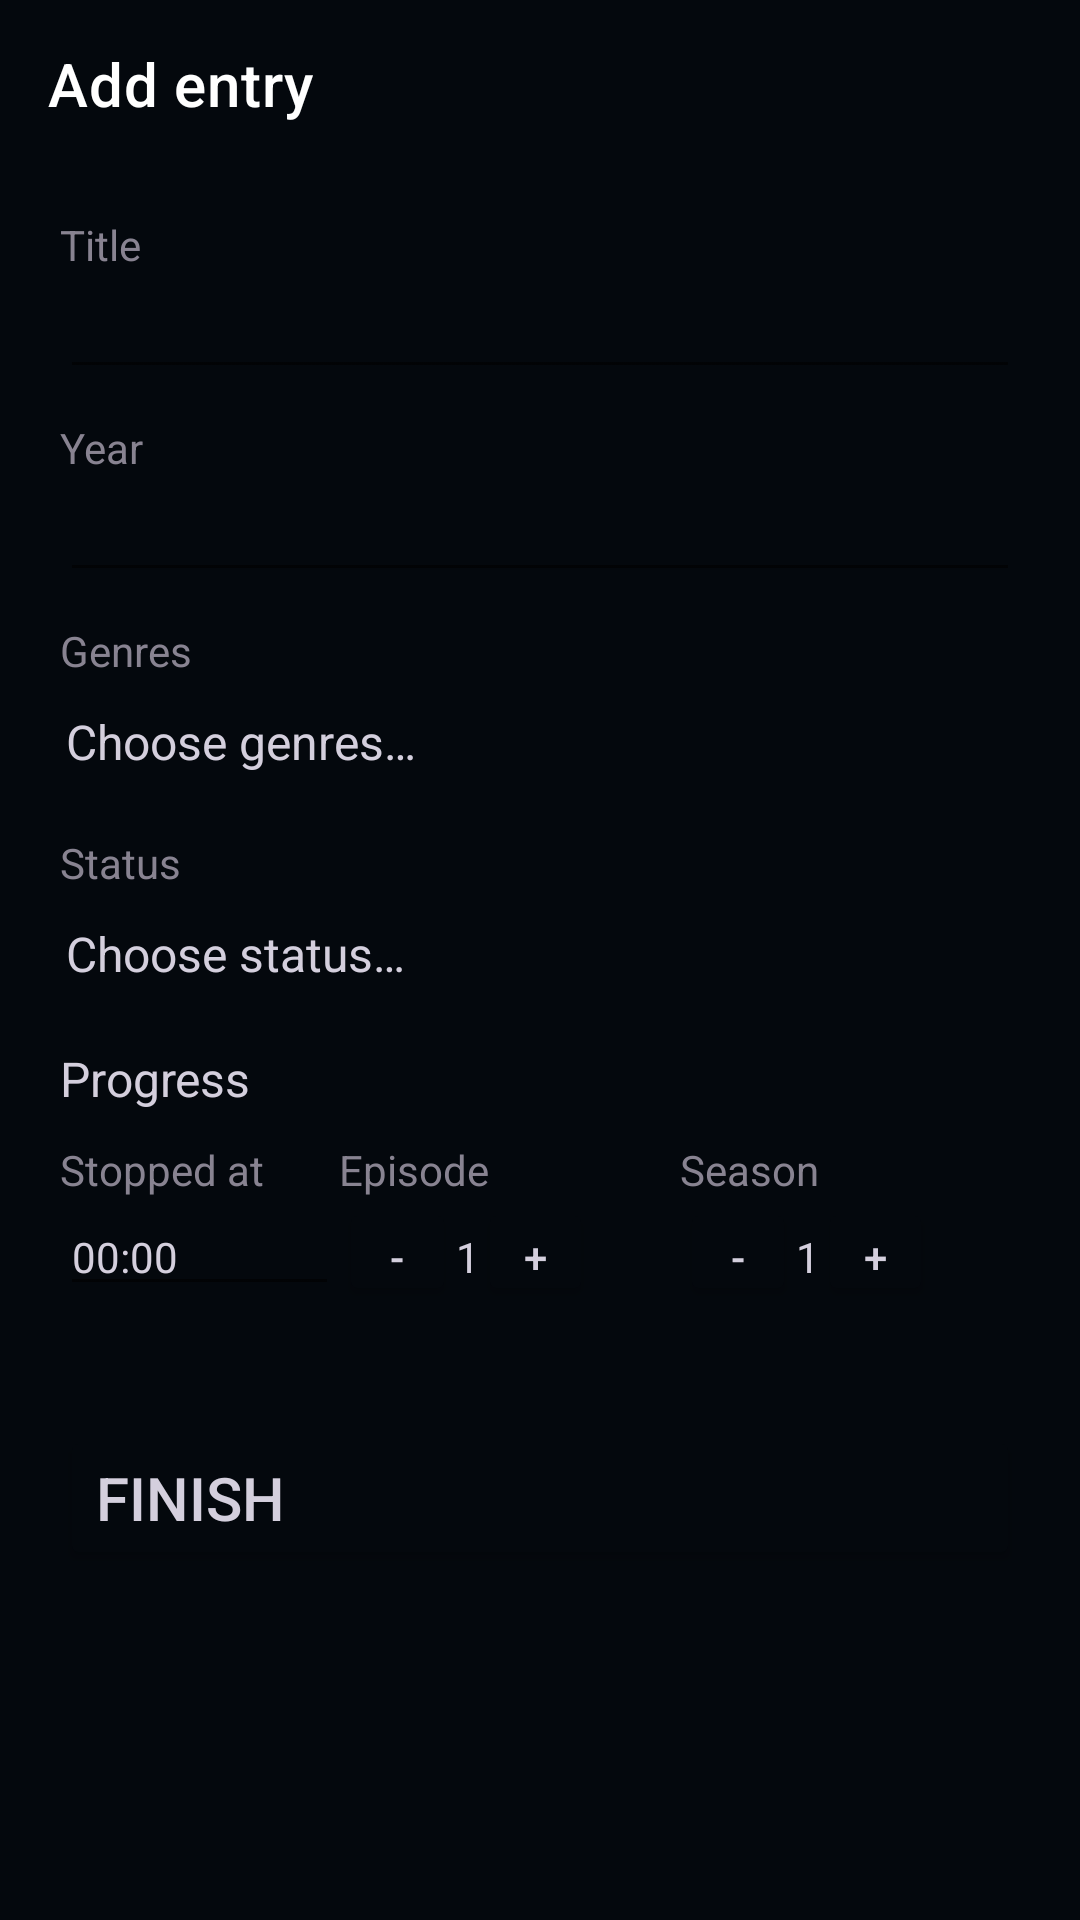

Produce the Android XML layout that renders to this screen, including the resource entries it uses.
<!-- AndroidManifest.xml: activity theme Theme.Kinolist.NoActionBar -->
<!-- res/layout/activity_add_entry.xml -->
<?xml version="1.0" encoding="utf-8"?>
<androidx.constraintlayout.widget.ConstraintLayout xmlns:android="http://schemas.android.com/apk/res/android"
    xmlns:app="http://schemas.android.com/apk/res-auto"
    xmlns:tools="http://schemas.android.com/tools"
    android:layout_width="match_parent"
    android:layout_height="match_parent"
    tools:context=".AddEntryActivity">

    <com.google.android.material.appbar.AppBarLayout
        android:id="@+id/app_bar"
        android:layout_width="match_parent"
        android:layout_height="wrap_content"
        android:theme="@style/Theme.Kinolist.AppBarOverlay"
        app:layout_constraintEnd_toEndOf="parent"
        app:layout_constraintStart_toStartOf="parent"
        app:layout_constraintTop_toTopOf="parent">

        <androidx.appcompat.widget.Toolbar
            android:id="@+id/toolbar"
            android:layout_width="match_parent"
            android:layout_height="?attr/actionBarSize"
            app:popupTheme="@style/Theme.Kinolist.AppBarOverlay"
            app:title="@string/add_entry_title" />

    </com.google.android.material.appbar.AppBarLayout>

    <LinearLayout
        android:layout_width="match_parent"
        android:layout_height="0dp"
        android:layout_marginTop="16dp"
        android:background="@color/background"
        android:orientation="vertical"
        android:layout_marginLeft="20dp"
        android:layout_marginRight="20dp"
        app:layout_constraintBottom_toBottomOf="parent"
        app:layout_constraintEnd_toEndOf="parent"
        app:layout_constraintHorizontal_bias="1.0"
        app:layout_constraintStart_toStartOf="parent"
        app:layout_constraintTop_toBottomOf="@+id/app_bar">

        <TextView
            android:id="@+id/titleTextView"
            android:layout_width="match_parent"
            android:layout_height="wrap_content"
            android:text="@string/title"
            android:textColor="@color/font_fade"
            android:textSize="14sp" />

        <EditText
            android:id="@+id/add_title"
            android:layout_width="match_parent"
            android:layout_height="wrap_content"
            android:ems="10"
            android:inputType="textPersonName"
            android:textColor="@color/font_primary"
            android:textSize="16sp" />

        <TextView
            android:id="@+id/yearTextView"
            android:layout_width="match_parent"
            android:layout_height="wrap_content"
            android:layout_marginTop="10sp"
            android:text="@string/year"
            android:textColor="@color/font_fade"
            android:textSize="14sp" />

        <EditText
            android:id="@+id/add_year"
            android:layout_width="match_parent"
            android:layout_height="wrap_content"
            android:ems="10"
            android:inputType="number"
            android:textColor="@color/font_primary"
            android:textSize="16sp" />

        <TextView
            android:id="@+id/genresTextView"
            android:layout_width="match_parent"
            android:layout_height="wrap_content"
            android:layout_marginTop="10sp"
            android:text="@string/genres"
            android:textColor="@color/font_fade"
            android:textSize="14sp" />

        <TextView
            android:id="@+id/add_genres"
            android:layout_width="match_parent"
            android:layout_height="wrap_content"
            android:paddingVertical="10dp"
            android:paddingLeft="2dp"
            android:ems="10"
            android:text="@string/choose_genres"
            android:textColor="@color/font_primary"
            android:textSize="16sp" />

        <TextView
            android:id="@+id/statusTextView"
            android:layout_width="match_parent"
            android:layout_height="wrap_content"
            android:layout_marginTop="10sp"
            android:text="@string/status"
            android:textColor="@color/font_fade"
            android:textSize="14sp" />

        <TextView
            android:id="@+id/add_status"
            android:layout_width="match_parent"
            android:layout_height="wrap_content"
            android:paddingVertical="10dp"
            android:paddingLeft="2dp"
            android:ems="10"
            android:text="@string/choose_status"
            android:textColor="@color/font_primary"
            android:textSize="16sp" />

        <TextView
            android:id="@+id/progressTextView"
            android:layout_width="match_parent"
            android:layout_height="wrap_content"
            android:layout_marginTop="10sp"
            android:text="@string/progress"
            android:textColor="@color/font_primary"
            android:textSize="16sp" />


        <TableLayout
            android:layout_width="wrap_content"
            android:layout_height="wrap_content"
            android:layout_marginTop="10sp">

            <TableRow
                android:layout_width="match_parent"
                android:layout_height="match_parent">

                <TextView
                    android:id="@+id/stopTextView"
                    android:layout_width="match_parent"
                    android:layout_height="wrap_content"
                    android:layout_weight="1"
                    android:text="@string/stopped"
                    android:textColor="@color/font_fade"
                    android:textSize="14sp" />

                <TextView
                    android:id="@+id/episodeTextView"
                    android:layout_width="match_parent"
                    android:layout_height="wrap_content"
                    android:layout_weight="1"
                    android:text="@string/episode"
                    android:textColor="@color/font_fade"
                    android:textSize="14sp" />

                <TextView
                    android:id="@+id/seasonTextView"
                    android:layout_width="match_parent"
                    android:layout_height="wrap_content"
                    android:layout_weight="1"
                    android:text="@string/season"
                    android:textColor="@color/font_fade"
                    android:textSize="14sp" />
            </TableRow>

            <TableRow
                android:layout_width="match_parent"
                android:layout_height="match_parent">

                <EditText
                    android:id="@+id/add_stop_time"
                    android:layout_width="wrap_content"
                    android:layout_height="wrap_content"
                    android:layout_weight="1"
                    android:text="00:00"
                    android:ems="10"
                    android:inputType="time"
                    android:textColor="@color/font_primary"
                    android:textSize="14sp" />

                <LinearLayout
                    android:layout_width="match_parent"
                    android:layout_height="match_parent"
                    android:layout_weight="1"
                    android:orientation="horizontal"
                    android:weightSum="100">

                    <Button
                        android:id="@+id/episode_decr"
                        android:layout_width="wrap_content"
                        android:layout_height="wrap_content"
                        app:backgroundTint="@color/background"
                        android:layout_weight="70"
                        android:text="-" />

                    <TextView
                        android:id="@+id/current_episode"
                        android:layout_width="wrap_content"
                        android:layout_height="wrap_content"
                        android:layout_weight="1"
                        android:text="1" />

                    <Button
                        android:id="@+id/episode_incr"
                        android:layout_width="wrap_content"
                        android:layout_height="wrap_content"
                        app:backgroundTint="@color/background"
                        android:layout_weight="70"
                        android:text="+" />
                </LinearLayout>

                <LinearLayout
                    android:layout_width="match_parent"
                    android:layout_height="match_parent"
                    android:layout_weight="1"
                    android:orientation="horizontal"
                    android:weightSum="100">

                    <Button
                        android:id="@+id/season_decr"
                        android:layout_width="wrap_content"
                        android:layout_height="wrap_content"
                        app:backgroundTint="@color/background"
                        android:layout_weight="70"
                        android:text="-" />

                    <TextView
                        android:id="@+id/current_season"
                        android:layout_width="wrap_content"
                        android:layout_height="wrap_content"
                        android:layout_weight="1"
                        android:text="1" />

                    <Button
                        android:id="@+id/season_incr"
                        android:layout_width="wrap_content"
                        android:layout_height="wrap_content"
                        app:backgroundTint="@color/background"
                        android:layout_weight="70"
                        android:text="+" />

                </LinearLayout>
            </TableRow>

        </TableLayout>

        <Button
            android:id="@+id/finishBtn"
            android:layout_width="match_parent"
            android:layout_height="wrap_content"
            android:layout_marginTop="40dp"
            android:text="@string/finish"
            android:textAlignment="viewStart"
            android:textColor="@color/font_primary"
            app:backgroundTint="@color/background"
            android:textColorHint="@color/background"
            android:textSize="20sp"
            app:icon="@android:drawable/ic_input_add"
            app:iconTint="@color/font_secondary"
            app:layout_constraintBottom_toBottomOf="parent"/>

    </LinearLayout>

</androidx.constraintlayout.widget.ConstraintLayout>
<!-- resources referenced by this layout -->
<resources>
  <color name="background">#04080D</color>
  <color name="font_fade">#888391</color>
  <color name="font_primary">#D4CFDD</color>
  <color name="font_secondary">#DBDBDB</color>
  <string name="add_entry_title">Add entry</string>
  <string name="choose_genres">Choose genres…</string>
  <string name="choose_status">Choose status…</string>
  <string name="episode">Episode</string>
  <string name="finish">Finish</string>
  <string name="genres">Genres</string>
  <string name="progress">Progress</string>
  <string name="season">Season</string>
  <string name="status">Status</string>
  <string name="stopped">Stopped at</string>
  <string name="title">Title</string>
  <string name="year">Year</string>
  <style name="Theme.Kinolist.AppBarOverlay" parent="ThemeOverlay.AppCompat.Dark.ActionBar" />
  <style name="Theme.Kinolist.NoActionBar">
          <item name="windowActionBar">false</item>
          <item name="windowNoTitle">true</item>
      </style>
</resources>
